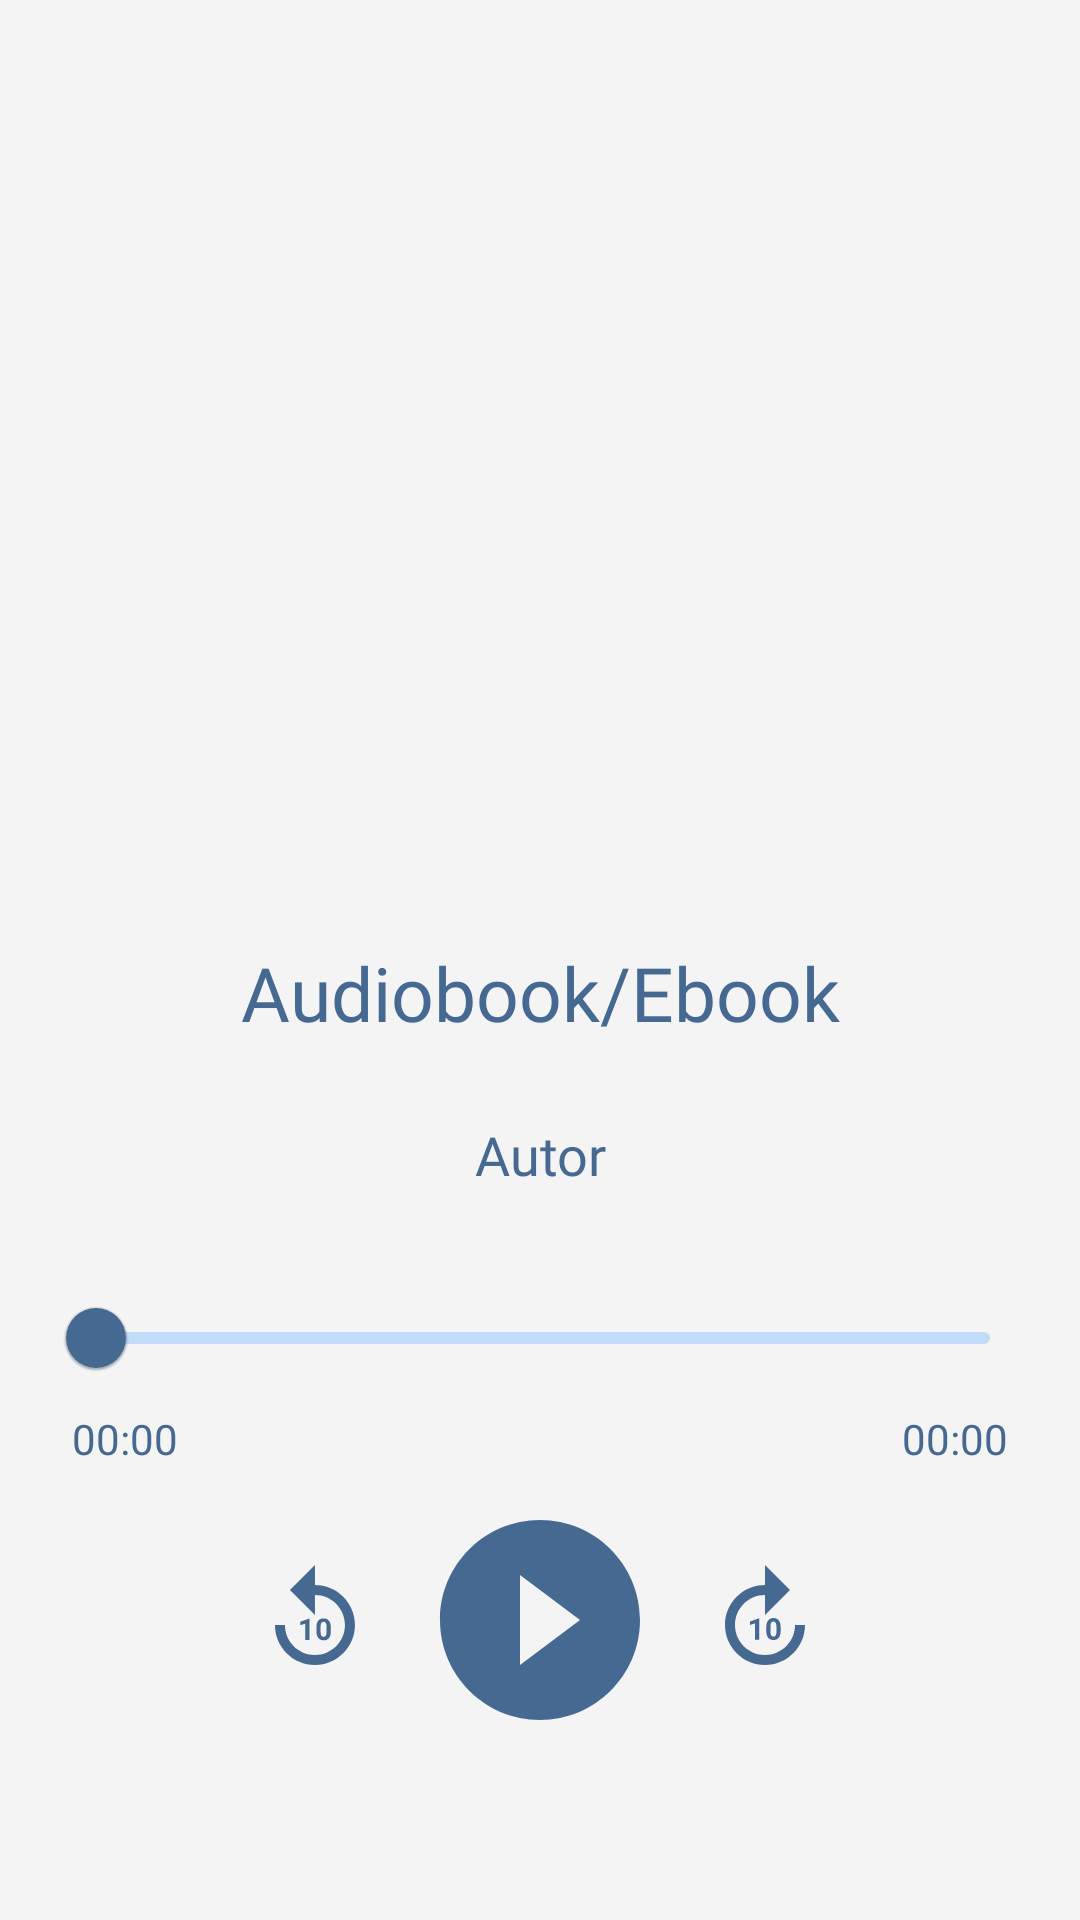

Produce the Android XML layout that renders to this screen, including the resource entries it uses.
<!-- AndroidManifest.xml: application theme Theme.OnlyBooks -->
<!-- res/layout/fragment_listen_audio_book.xml -->
<?xml version="1.0" encoding="utf-8"?>
<androidx.constraintlayout.widget.ConstraintLayout xmlns:android="http://schemas.android.com/apk/res/android"
    xmlns:app="http://schemas.android.com/apk/res-auto"
    xmlns:tools="http://schemas.android.com/tools"
    android:layout_width="match_parent"
    android:layout_height="match_parent"
    android:background="@color/cinzaClaro"
    android:fitsSystemWindows="true"
    tools:context=".ui.fragments.ListenAudioBookFragment">

    <ImageView
        android:id="@+id/audiobook_cover"
        android:layout_width="280dp"
        android:importantForAccessibility="no"
        android:layout_height="280dp"
        android:layout_marginBottom="60dp"
        android:scaleType="fitXY"
        android:src="@drawable/ic_launcher_background"
        app:layout_constraintBottom_toTopOf="@id/audiobook_title"
        app:layout_constraintEnd_toEndOf="parent"
        app:layout_constraintStart_toStartOf="parent" />

    <TextView
        android:id="@+id/audiobook_title"
        android:layout_width="0dp"
        android:layout_marginHorizontal="16dp"
        app:layout_constraintEnd_toEndOf="parent"
        android:layout_height="wrap_content"
        app:layout_constraintStart_toStartOf="parent"
        android:layout_marginBottom="25dp"
        android:fontFamily="@font/source_sans_pro"
        android:text="@string/text_input_title_book"
        android:textAlignment="center"
        android:textColor="@color/azulEscuro"
        android:textSize="25sp"
        app:layout_constraintBottom_toTopOf="@id/audiobook_author" />

    <TextView
        android:id="@+id/audiobook_author"
        android:layout_width="match_parent"
        android:layout_height="wrap_content"
        android:layout_marginHorizontal="8dp"
        android:layout_marginBottom="25dp"
        android:fontFamily="@font/source_sans_pro"
        android:text="@string/text_author_audiobook"
        android:textAlignment="center"
        android:textColor="@color/azulEscuro"
        android:textSize="18sp"
        app:layout_constraintBottom_toTopOf="@id/progress_bar" />

    <com.google.android.material.slider.Slider
        android:id="@+id/progress_bar"
        android:layout_width="match_parent"
        android:layout_height="wrap_content"
        android:layout_marginHorizontal="16dp"
        android:layout_marginBottom="30dp"
        android:valueFrom="0.0"
        android:valueTo="100.0"
        app:labelBehavior="gone"
        app:layout_constraintBottom_toTopOf="@id/btn_play_pause"
        app:layout_constraintEnd_toEndOf="parent"
        app:layout_constraintStart_toStartOf="parent"
        app:thumbColor="@color/azulEscuro"
        app:trackColor="@color/azulClaro" />

    <TextView
        android:id="@+id/currentTime"
        android:layout_width="wrap_content"
        android:layout_height="wrap_content"
        android:layout_marginHorizontal="8dp"
        android:layout_marginBottom="15dp"
        android:fontFamily="@font/source_sans_pro"
        android:text="00:00"
        android:textColor="@color/azulEscuro"
        app:layout_constraintStart_toStartOf="@id/progress_bar"
        app:layout_constraintTop_toBottomOf="@id/progress_bar" />

    <TextView
        android:id="@+id/finalTime"
        android:layout_width="wrap_content"
        android:layout_height="wrap_content"
        android:layout_marginHorizontal="8dp"
        android:layout_marginBottom="15dp"
        android:fontFamily="@font/source_sans_pro"
        android:text="00:00"
        android:textColor="@color/azulEscuro"
        app:layout_constraintEnd_toEndOf="@id/progress_bar"
        app:layout_constraintTop_toBottomOf="@id/progress_bar" />

    <ImageButton
        android:id="@+id/btn_back10"
        android:layout_width="40dp"
        android:layout_height="40dp"
        android:importantForAccessibility="no"
        android:layout_marginEnd="15dp"
        android:background="@drawable/ic_baseline_replay_10_24"
        android:visibility="visible"
        app:layout_constraintBottom_toBottomOf="@id/btn_play_pause"
        app:layout_constraintEnd_toStartOf="@id/btn_play_pause"
        app:layout_constraintTop_toTopOf="@id/btn_play_pause" />

    <ImageButton
        android:id="@+id/btn_play_pause"
        android:layout_width="80dp"
        android:layout_height="80dp"
        android:importantForAccessibility="no"
        android:layout_marginBottom="60dp"
        android:background="@drawable/ic_baseline_play_circle_filled_24"
        app:layout_constraintBottom_toBottomOf="parent"
        app:layout_constraintEnd_toEndOf="parent"
        app:layout_constraintStart_toStartOf="parent" />

    <ImageButton
        android:id="@+id/btn_forward10"
        android:layout_width="40dp"
        android:layout_height="40dp"
        android:layout_marginStart="15dp"
        android:importantForAccessibility="no"
        android:background="@drawable/ic_baseline_forward_10_24"
        android:visibility="visible"
        app:layout_constraintBottom_toBottomOf="@id/btn_play_pause"
        app:layout_constraintStart_toEndOf="@id/btn_play_pause"
        app:layout_constraintTop_toTopOf="@id/btn_play_pause" />


</androidx.constraintlayout.widget.ConstraintLayout>
<!-- resources referenced by this layout -->
<resources>
  <color name="azulClaro">#C1DBF8</color>
  <color name="azulEscuro">#456990</color>
  <color name="cinzaClaro">#F5F4F4</color>
  <!-- drawable ic_baseline_forward_10_24 (drawable) -->
  <vector android:height="24dp" android:tint="#456990"
      android:viewportHeight="24" android:viewportWidth="24"
      android:width="24dp" xmlns:android="http://schemas.android.com/apk/res/android">
      <path android:fillColor="@android:color/white" android:pathData="M18,13c0,3.31 -2.69,6 -6,6s-6,-2.69 -6,-6s2.69,-6 6,-6v4l5,-5l-5,-5v4c-4.42,0 -8,3.58 -8,8c0,4.42 3.58,8 8,8s8,-3.58 8,-8H18z"/>
      <path android:fillColor="@android:color/white" android:pathData="M10.86,15.94l0,-4.27l-0.09,0l-1.77,0.63l0,0.69l1.01,-0.31l0,3.26z"/>
      <path android:fillColor="@android:color/white" android:pathData="M12.25,13.44v0.74c0,1.9 1.31,1.82 1.44,1.82c0.14,0 1.44,0.09 1.44,-1.82v-0.74c0,-1.9 -1.31,-1.82 -1.44,-1.82C13.55,11.62 12.25,11.53 12.25,13.44zM14.29,13.32v0.97c0,0.77 -0.21,1.03 -0.59,1.03c-0.38,0 -0.6,-0.26 -0.6,-1.03v-0.97c0,-0.75 0.22,-1.01 0.59,-1.01C14.07,12.3 14.29,12.57 14.29,13.32z"/>
  </vector>
  <!-- drawable ic_baseline_play_circle_filled_24 (drawable) -->
  <vector xmlns:android="http://schemas.android.com/apk/res/android"
      android:width="24dp"
      android:height="24dp"
      android:tint="#456990"
      android:viewportWidth="24"
      android:viewportHeight="24">
      <path
          android:fillColor="@android:color/white"
          android:pathData="M12,2C6.48,2 2,6.48 2,12s4.48,10 10,10 10,-4.48 10,-10S17.52,2 12,2zM10,16.5v-9l6,4.5 -6,4.5z" />
  </vector>
  <string name="text_author_audiobook">Autor</string>
  <string name="text_input_title_book">Audiobook/Ebook</string>
  <style name="Theme.OnlyBooks" parent="Theme.MaterialComponents.NoActionBar">
          
          <item name="colorPrimary">@color/purple_500</item>
          <item name="colorPrimaryVariant">@color/purple_700</item>
          <item name="colorOnPrimary">@color/white</item>
          
          <item name="colorSecondary">@color/teal_200</item>
          <item name="colorSecondaryVariant">@color/teal_700</item>
          <item name="colorOnSecondary">@color/cinzaClaro</item>
          
          <item name="android:statusBarColor">?attr/colorPrimaryVariant</item>
          
  
          
          <item name="android:windowTranslucentStatus">true</item>
          <item name="android:windowTranslucentNavigation">true</item>
      </style>
  <color name="purple_500">#FF6200EE</color>
  <color name="purple_700">#FF3700B3</color>
  <color name="white">#FFFFFFFF</color>
  <color name="teal_200">#FF03DAC5</color>
  <color name="teal_700">#FF018786</color>
</resources>
